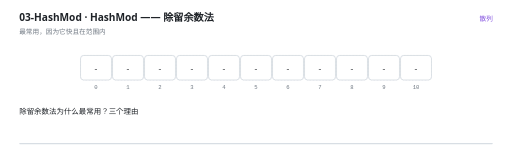
t = 0.00 s
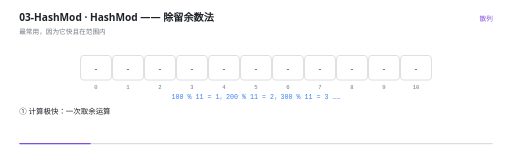
t = 1.67 s
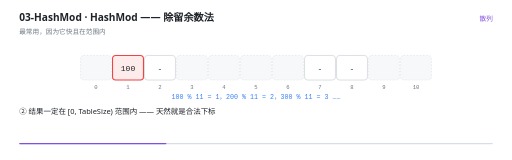
t = 3.42 s
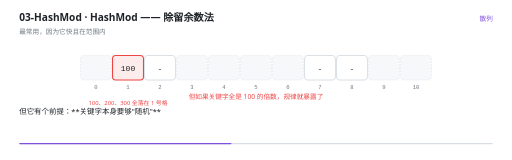
t = 4.93 s
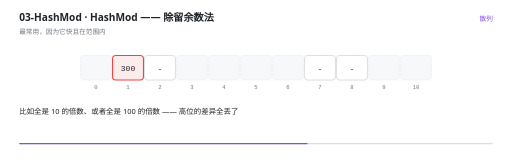
t = 6.70 s
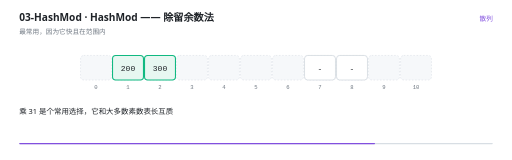
t = 8.27 s

The animated SVG that drew these frames (rendered in a browser with its animation timeline set to each time). Animation: 33 SMIL elements (animate=33); frames cover the first 8.27 s, repeats indefinitely.

<svg xmlns="http://www.w3.org/2000/svg" viewBox="0 0 960 300" width="960" height="300" role="img" aria-label="HashMod —— 除留余数法"><rect width="960" height="300" fill="#FFFFFF"/><g>
    <rect x="36" y="268" width="888" height="2.5" rx="1.25" fill="#D8DEE4"/>
    <rect x="36" y="268" width="0" height="2.5" rx="1.25" fill="#8250DF">
      <animate attributeName="width" values="0;888" dur="11s" repeatCount="indefinite" calcMode="linear"/>
    </rect>
  </g><text x="36" y="40" font-family="'Segoe UI','Microsoft YaHei UI','PingFang SC',system-ui,sans-serif" font-size="19" font-weight="600" fill="#1F2328">03-HashMod · HashMod —— 除留余数法</text><text x="36" y="63" font-family="'Segoe UI','Microsoft YaHei UI','PingFang SC',system-ui,sans-serif" font-size="12.5" fill="#6E7781">最常用，因为它快且在范围内</text><text x="924" y="40" text-anchor="end" font-family="'Segoe UI','Microsoft YaHei UI','PingFang SC',system-ui,sans-serif" font-size="12.5" fill="#8250DF">散列</text><rect x="151" y="104" width="58" height="46" rx="6" fill="#F6F8FA" stroke="#D8DEE4" stroke-width="1" stroke-dasharray="3 3"/><text x="180" y="166" text-anchor="middle" font-family="ui-monospace,'Cascadia Code','JetBrains Mono',Consolas,monospace" font-size="10.5" fill="#6E7781">0</text><rect x="211" y="104" width="58" height="46" rx="6" fill="#F6F8FA" stroke="#D8DEE4" stroke-width="1" stroke-dasharray="3 3"/><text x="240" y="166" text-anchor="middle" font-family="ui-monospace,'Cascadia Code','JetBrains Mono',Consolas,monospace" font-size="10.5" fill="#6E7781">1</text><rect x="271" y="104" width="58" height="46" rx="6" fill="#F6F8FA" stroke="#D8DEE4" stroke-width="1" stroke-dasharray="3 3"/><text x="300" y="166" text-anchor="middle" font-family="ui-monospace,'Cascadia Code','JetBrains Mono',Consolas,monospace" font-size="10.5" fill="#6E7781">2</text><rect x="331" y="104" width="58" height="46" rx="6" fill="#F6F8FA" stroke="#D8DEE4" stroke-width="1" stroke-dasharray="3 3"/><text x="360" y="166" text-anchor="middle" font-family="ui-monospace,'Cascadia Code','JetBrains Mono',Consolas,monospace" font-size="10.5" fill="#6E7781">3</text><rect x="391" y="104" width="58" height="46" rx="6" fill="#F6F8FA" stroke="#D8DEE4" stroke-width="1" stroke-dasharray="3 3"/><text x="420" y="166" text-anchor="middle" font-family="ui-monospace,'Cascadia Code','JetBrains Mono',Consolas,monospace" font-size="10.5" fill="#6E7781">4</text><rect x="451" y="104" width="58" height="46" rx="6" fill="#F6F8FA" stroke="#D8DEE4" stroke-width="1" stroke-dasharray="3 3"/><text x="480" y="166" text-anchor="middle" font-family="ui-monospace,'Cascadia Code','JetBrains Mono',Consolas,monospace" font-size="10.5" fill="#6E7781">5</text><rect x="511" y="104" width="58" height="46" rx="6" fill="#F6F8FA" stroke="#D8DEE4" stroke-width="1" stroke-dasharray="3 3"/><text x="540" y="166" text-anchor="middle" font-family="ui-monospace,'Cascadia Code','JetBrains Mono',Consolas,monospace" font-size="10.5" fill="#6E7781">6</text><rect x="571" y="104" width="58" height="46" rx="6" fill="#F6F8FA" stroke="#D8DEE4" stroke-width="1" stroke-dasharray="3 3"/><text x="600" y="166" text-anchor="middle" font-family="ui-monospace,'Cascadia Code','JetBrains Mono',Consolas,monospace" font-size="10.5" fill="#6E7781">7</text><rect x="631" y="104" width="58" height="46" rx="6" fill="#F6F8FA" stroke="#D8DEE4" stroke-width="1" stroke-dasharray="3 3"/><text x="660" y="166" text-anchor="middle" font-family="ui-monospace,'Cascadia Code','JetBrains Mono',Consolas,monospace" font-size="10.5" fill="#6E7781">8</text><rect x="691" y="104" width="58" height="46" rx="6" fill="#F6F8FA" stroke="#D8DEE4" stroke-width="1" stroke-dasharray="3 3"/><text x="720" y="166" text-anchor="middle" font-family="ui-monospace,'Cascadia Code','JetBrains Mono',Consolas,monospace" font-size="10.5" fill="#6E7781">9</text><rect x="751" y="104" width="58" height="46" rx="6" fill="#F6F8FA" stroke="#D8DEE4" stroke-width="1" stroke-dasharray="3 3"/><text x="780" y="166" text-anchor="middle" font-family="ui-monospace,'Cascadia Code','JetBrains Mono',Consolas,monospace" font-size="10.5" fill="#6E7781">10</text><g opacity="0"><animate attributeName="opacity" values="1;1;0;0" keyTimes="0.0000;0.2600;0.2727;1.0000" dur="11s" repeatCount="indefinite" calcMode="linear"/><rect x="151" y="104" width="58" height="46" rx="6" fill="#FFFFFF" stroke="#D0D7DE" stroke-width="1.4"/><text x="180" y="132.5" text-anchor="middle" font-family="ui-monospace,'Cascadia Code','JetBrains Mono',Consolas,monospace" font-size="15" fill="#1F2328">-</text></g><g opacity="0"><animate attributeName="opacity" values="1;1;0;0" keyTimes="0.0000;0.2600;0.2727;1.0000" dur="11s" repeatCount="indefinite" calcMode="linear"/><rect x="211" y="104" width="58" height="46" rx="6" fill="#FFFFFF" stroke="#D0D7DE" stroke-width="1.4"/><text x="240" y="132.5" text-anchor="middle" font-family="ui-monospace,'Cascadia Code','JetBrains Mono',Consolas,monospace" font-size="15" fill="#1F2328">-</text></g><g opacity="0"><animate attributeName="opacity" values="1;1;0;0" keyTimes="0.0000;0.7327;0.7455;1.0000" dur="11s" repeatCount="indefinite" calcMode="linear"/><rect x="271" y="104" width="58" height="46" rx="6" fill="#FFFFFF" stroke="#D0D7DE" stroke-width="1.4"/><text x="300" y="132.5" text-anchor="middle" font-family="ui-monospace,'Cascadia Code','JetBrains Mono',Consolas,monospace" font-size="15" fill="#1F2328">-</text></g><g opacity="0"><animate attributeName="opacity" values="1;1;0;0" keyTimes="0.0000;0.2600;0.2727;1.0000" dur="11s" repeatCount="indefinite" calcMode="linear"/><rect x="331" y="104" width="58" height="46" rx="6" fill="#FFFFFF" stroke="#D0D7DE" stroke-width="1.4"/><text x="360" y="132.5" text-anchor="middle" font-family="ui-monospace,'Cascadia Code','JetBrains Mono',Consolas,monospace" font-size="15" fill="#1F2328">-</text></g><g opacity="0"><animate attributeName="opacity" values="1;1;0;0" keyTimes="0.0000;0.2600;0.2727;1.0000" dur="11s" repeatCount="indefinite" calcMode="linear"/><rect x="391" y="104" width="58" height="46" rx="6" fill="#FFFFFF" stroke="#D0D7DE" stroke-width="1.4"/><text x="420" y="132.5" text-anchor="middle" font-family="ui-monospace,'Cascadia Code','JetBrains Mono',Consolas,monospace" font-size="15" fill="#1F2328">-</text></g><g opacity="0"><animate attributeName="opacity" values="1;1;0;0" keyTimes="0.0000;0.2600;0.2727;1.0000" dur="11s" repeatCount="indefinite" calcMode="linear"/><rect x="451" y="104" width="58" height="46" rx="6" fill="#FFFFFF" stroke="#D0D7DE" stroke-width="1.4"/><text x="480" y="132.5" text-anchor="middle" font-family="ui-monospace,'Cascadia Code','JetBrains Mono',Consolas,monospace" font-size="15" fill="#1F2328">-</text></g><g opacity="0"><animate attributeName="opacity" values="1;1;0;0" keyTimes="0.0000;0.2600;0.2727;1.0000" dur="11s" repeatCount="indefinite" calcMode="linear"/><rect x="511" y="104" width="58" height="46" rx="6" fill="#FFFFFF" stroke="#D0D7DE" stroke-width="1.4"/><text x="540" y="132.5" text-anchor="middle" font-family="ui-monospace,'Cascadia Code','JetBrains Mono',Consolas,monospace" font-size="15" fill="#1F2328">-</text></g><g opacity="0"><animate attributeName="opacity" values="1;1;0;0" keyTimes="0.0000;0.7873;0.8000;1.0000" dur="11s" repeatCount="indefinite" calcMode="linear"/><rect x="571" y="104" width="58" height="46" rx="6" fill="#FFFFFF" stroke="#D0D7DE" stroke-width="1.4"/><text x="600" y="132.5" text-anchor="middle" font-family="ui-monospace,'Cascadia Code','JetBrains Mono',Consolas,monospace" font-size="15" fill="#1F2328">-</text></g><g opacity="0"><animate attributeName="opacity" values="1;1;0;0" keyTimes="0.0000;0.8418;0.8545;1.0000" dur="11s" repeatCount="indefinite" calcMode="linear"/><rect x="631" y="104" width="58" height="46" rx="6" fill="#FFFFFF" stroke="#D0D7DE" stroke-width="1.4"/><text x="660" y="132.5" text-anchor="middle" font-family="ui-monospace,'Cascadia Code','JetBrains Mono',Consolas,monospace" font-size="15" fill="#1F2328">-</text></g><g opacity="0"><animate attributeName="opacity" values="1;1;0;0" keyTimes="0.0000;0.2600;0.2727;1.0000" dur="11s" repeatCount="indefinite" calcMode="linear"/><rect x="691" y="104" width="58" height="46" rx="6" fill="#FFFFFF" stroke="#D0D7DE" stroke-width="1.4"/><text x="720" y="132.5" text-anchor="middle" font-family="ui-monospace,'Cascadia Code','JetBrains Mono',Consolas,monospace" font-size="15" fill="#1F2328">-</text></g><g opacity="0"><animate attributeName="opacity" values="1;1;0;0" keyTimes="0.0000;0.2600;0.2727;1.0000" dur="11s" repeatCount="indefinite" calcMode="linear"/><rect x="751" y="104" width="58" height="46" rx="6" fill="#FFFFFF" stroke="#D0D7DE" stroke-width="1.4"/><text x="780" y="132.5" text-anchor="middle" font-family="ui-monospace,'Cascadia Code','JetBrains Mono',Consolas,monospace" font-size="15" fill="#1F2328">-</text></g><g opacity="0"><animate attributeName="opacity" values="0;0;1;1;0;0" keyTimes="0.0000;0.2600;0.2727;0.4782;0.4909;1.0000" dur="11s" repeatCount="indefinite" calcMode="linear"/><rect x="211" y="104" width="58" height="46" rx="6" fill="#FDECEC" stroke="#EF4444" stroke-width="2"/><text x="240" y="132.5" text-anchor="middle" font-family="ui-monospace,'Cascadia Code','JetBrains Mono',Consolas,monospace" font-size="15" fill="#1F2328">100</text></g><g opacity="0"><animate attributeName="opacity" values="0;0;1;1;0;0" keyTimes="0.0000;0.4782;0.4909;0.6600;0.6727;1.0000" dur="11s" repeatCount="indefinite" calcMode="linear"/><rect x="211" y="104" width="58" height="46" rx="6" fill="#FDECEC" stroke="#EF4444" stroke-width="2"/><text x="240" y="132.5" text-anchor="middle" font-family="ui-monospace,'Cascadia Code','JetBrains Mono',Consolas,monospace" font-size="15" fill="#1F2328">300</text></g><g opacity="0"><animate attributeName="opacity" values="0;0;1;1;0" keyTimes="0.0000;0.6600;0.6727;0.9873;1.0000" dur="11s" repeatCount="indefinite" calcMode="linear"/><rect x="211" y="104" width="58" height="46" rx="6" fill="#E7F7F1" stroke="#10B981" stroke-width="2"/><text x="240" y="132.5" text-anchor="middle" font-family="ui-monospace,'Cascadia Code','JetBrains Mono',Consolas,monospace" font-size="15" fill="#1F2328">200</text></g><g opacity="0"><animate attributeName="opacity" values="0;0;1;1;0" keyTimes="0.0000;0.7327;0.7455;0.9873;1.0000" dur="11s" repeatCount="indefinite" calcMode="linear"/><rect x="271" y="104" width="58" height="46" rx="6" fill="#E7F7F1" stroke="#10B981" stroke-width="2"/><text x="300" y="132.5" text-anchor="middle" font-family="ui-monospace,'Cascadia Code','JetBrains Mono',Consolas,monospace" font-size="15" fill="#1F2328">300</text></g><g opacity="0"><animate attributeName="opacity" values="0;0;1;1;0" keyTimes="0.0000;0.7873;0.8000;0.9873;1.0000" dur="11s" repeatCount="indefinite" calcMode="linear"/><rect x="571" y="104" width="58" height="46" rx="6" fill="#E7F7F1" stroke="#10B981" stroke-width="2"/><text x="600" y="132.5" text-anchor="middle" font-family="ui-monospace,'Cascadia Code','JetBrains Mono',Consolas,monospace" font-size="15" fill="#1F2328">400</text></g><g opacity="0"><animate attributeName="opacity" values="0;0;1;1;0" keyTimes="0.0000;0.8418;0.8545;0.9873;1.0000" dur="11s" repeatCount="indefinite" calcMode="linear"/><rect x="631" y="104" width="58" height="46" rx="6" fill="#E7F7F1" stroke="#10B981" stroke-width="2"/><text x="660" y="132.5" text-anchor="middle" font-family="ui-monospace,'Cascadia Code','JetBrains Mono',Consolas,monospace" font-size="15" fill="#1F2328">500</text></g><g opacity="0"><animate attributeName="opacity" values="0;0;1;1;0;0" keyTimes="0.0000;0.3145;0.3273;0.5691;0.5818;1.0000" dur="11s" repeatCount="indefinite" calcMode="linear"/><line x1="240" y1="182" x2="240" y2="182" stroke="#EF4444" stroke-width="1.5" stroke-dasharray="4 3"/><text x="240" y="197" text-anchor="middle" font-family="'Segoe UI','Microsoft YaHei UI','PingFang SC',system-ui,sans-serif" font-size="11" fill="#EF4444">100、200、300 全落在 1 号格</text></g><g opacity="0"><animate attributeName="opacity" values="0;0;1;1;0;0" keyTimes="0.0000;0.1145;0.1273;0.3145;0.3273;1.0000" dur="11s" repeatCount="indefinite" calcMode="linear"/><text x="480" y="186" text-anchor="middle" font-family="ui-monospace,'Cascadia Code','JetBrains Mono',Consolas,monospace" font-size="12.5" font-weight="400" fill="#3B82F6">100 % 11 = 1，200 % 11 = 2，300 % 11 = 3 ……</text></g><g opacity="0"><animate attributeName="opacity" values="0;0;1;1;0;0" keyTimes="0.0000;0.3145;0.3273;0.5691;0.5818;1.0000" dur="11s" repeatCount="indefinite" calcMode="linear"/><text x="480" y="186" text-anchor="middle" font-family="'Segoe UI','Microsoft YaHei UI','PingFang SC',system-ui,sans-serif" font-size="12.5" font-weight="400" fill="#EF4444">但如果关键字全是 100 的倍数，规律就暴露了</text></g><g opacity="0"><animate attributeName="opacity" values="0;0;1;1;0" keyTimes="0.0000;0.5691;0.5818;8.9873;9.0000" dur="11s" repeatCount="indefinite" calcMode="linear"/><text x="480" y="186" text-anchor="middle" font-family="ui-monospace,'Cascadia Code','JetBrains Mono',Consolas,monospace" font-size="12.5" font-weight="400" fill="#10B981">先乘 31 再取余 —— 把规律打散，分布立刻均匀</text></g><g opacity="0"><animate attributeName="opacity" values="1;1;0;0" keyTimes="0.0000;0.1109;0.1273;1.0000" dur="11s" repeatCount="indefinite" calcMode="linear"/><text x="36" y="214" font-family="'Segoe UI','Microsoft YaHei UI','PingFang SC',system-ui,sans-serif" font-size="14" fill="#1F2328">除留余数法为什么最常用？三个理由</text></g><g opacity="0"><animate attributeName="opacity" values="0;0;1;1;0;0" keyTimes="0.0000;0.1109;0.1273;0.2018;0.2182;1.0000" dur="11s" repeatCount="indefinite" calcMode="linear"/><text x="36" y="214" font-family="'Segoe UI','Microsoft YaHei UI','PingFang SC',system-ui,sans-serif" font-size="14" fill="#1F2328">① 计算极快：一次取余运算</text></g><g opacity="0"><animate attributeName="opacity" values="0;0;1;1;0;0" keyTimes="0.0000;0.2018;0.2182;0.3109;0.3273;1.0000" dur="11s" repeatCount="indefinite" calcMode="linear"/><text x="36" y="214" font-family="'Segoe UI','Microsoft YaHei UI','PingFang SC',system-ui,sans-serif" font-size="14" fill="#1F2328">② 结果一定在 [0, TableSize) 范围内 —— 天然就是合法下标</text></g><g opacity="0"><animate attributeName="opacity" values="0;0;1;1;0;0" keyTimes="0.0000;0.3109;0.3273;0.3836;0.4000;1.0000" dur="11s" repeatCount="indefinite" calcMode="linear"/><text x="36" y="214" font-family="'Segoe UI','Microsoft YaHei UI','PingFang SC',system-ui,sans-serif" font-size="14" fill="#1F2328">③ 只要表长取素数，分布就很均匀</text></g><g opacity="0"><animate attributeName="opacity" values="0;0;1;1;0;0" keyTimes="0.0000;0.3836;0.4000;0.4745;0.4909;1.0000" dur="11s" repeatCount="indefinite" calcMode="linear"/><text x="36" y="214" font-family="'Segoe UI','Microsoft YaHei UI','PingFang SC',system-ui,sans-serif" font-size="14" fill="#1F2328">但它有个前提：**关键字本身要够&quot;随机&quot;**</text></g><g opacity="0"><animate attributeName="opacity" values="0;0;1;1;0;0" keyTimes="0.0000;0.4745;0.4909;0.5655;0.5818;1.0000" dur="11s" repeatCount="indefinite" calcMode="linear"/><text x="36" y="214" font-family="'Segoe UI','Microsoft YaHei UI','PingFang SC',system-ui,sans-serif" font-size="14" fill="#1F2328">如果关键字有规律，效果就很差</text></g><g opacity="0"><animate attributeName="opacity" values="0;0;1;1;0;0" keyTimes="0.0000;0.5655;0.5818;0.6564;0.6727;1.0000" dur="11s" repeatCount="indefinite" calcMode="linear"/><text x="36" y="214" font-family="'Segoe UI','Microsoft YaHei UI','PingFang SC',system-ui,sans-serif" font-size="14" fill="#1F2328">比如全是 10 的倍数、或者全是 100 的倍数 —— 高位的差异全丢了</text></g><g opacity="0"><animate attributeName="opacity" values="0;0;1;1;0;0" keyTimes="0.0000;0.6564;0.6727;0.7291;0.7455;1.0000" dur="11s" repeatCount="indefinite" calcMode="linear"/><text x="36" y="214" font-family="'Segoe UI','Microsoft YaHei UI','PingFang SC',system-ui,sans-serif" font-size="14" fill="#1F2328">所以这种情况要**先打散再取余**：先乘一个与表长互质的常数</text></g><g opacity="0"><animate attributeName="opacity" values="0;0;1;1;0;0" keyTimes="0.0000;0.7291;0.7455;0.7836;0.8000;1.0000" dur="11s" repeatCount="indefinite" calcMode="linear"/><text x="36" y="214" font-family="'Segoe UI','Microsoft YaHei UI','PingFang SC',system-ui,sans-serif" font-size="14" fill="#1F2328">乘 31 是个常用选择，它和大多数素数表长互质</text></g><g opacity="0"><animate attributeName="opacity" values="0;0;1;1;0;0" keyTimes="0.0000;0.7836;0.8000;0.8564;0.8727;1.0000" dur="11s" repeatCount="indefinite" calcMode="linear"/><text x="36" y="214" font-family="'Segoe UI','Microsoft YaHei UI','PingFang SC',system-ui,sans-serif" font-size="14" fill="#1F2328">打散之后，原来挨在一起的关键字就散开了</text></g><g opacity="0"><animate attributeName="opacity" values="0;0;1;1;0" keyTimes="0.0000;0.8564;0.8727;0.9836;1.0000" dur="11s" repeatCount="indefinite" calcMode="linear"/><text x="36" y="214" font-family="'Segoe UI','Microsoft YaHei UI','PingFang SC',system-ui,sans-serif" font-size="14" fill="#1F2328">这就是&quot;散列函数要和关键字的分布配合&quot;的意思</text></g></svg>
